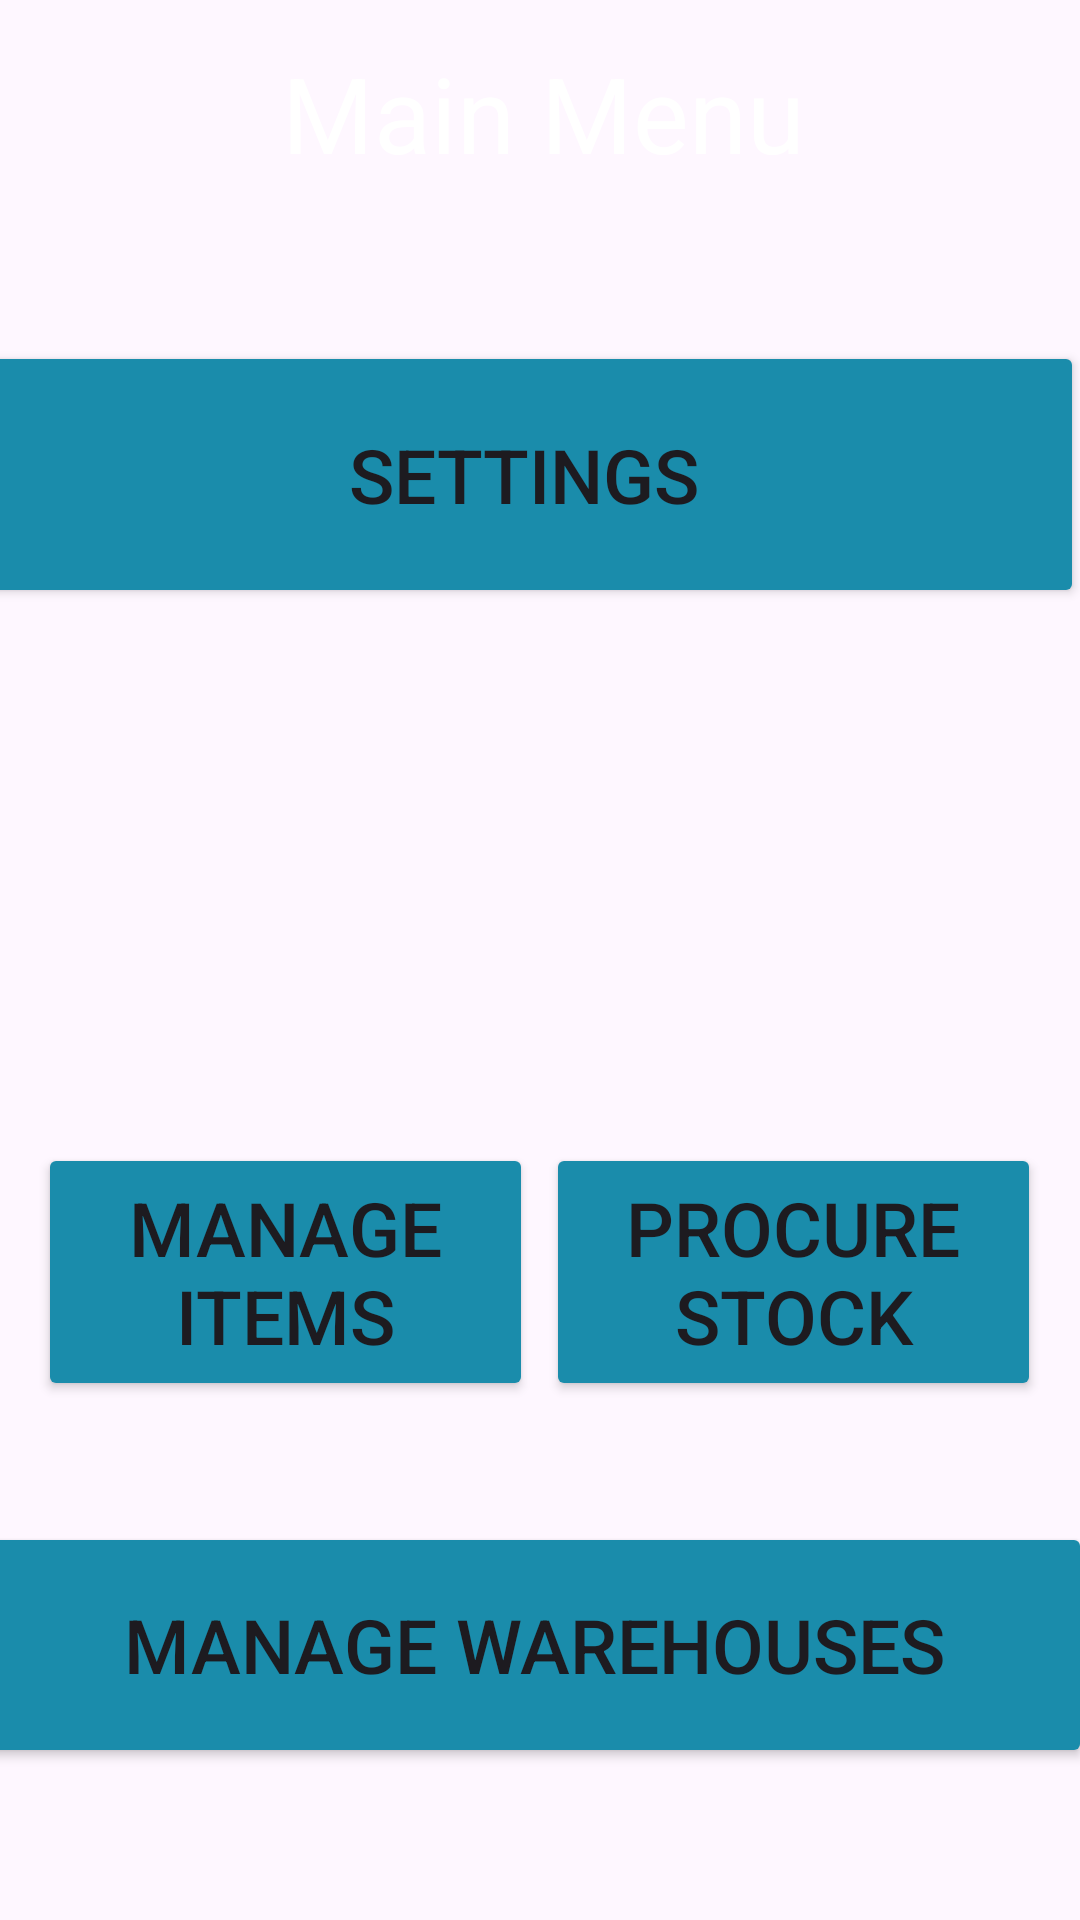

Write the Android layout XML for this screen, with the resource values it uses.
<!-- AndroidManifest.xml: application theme Theme.OPSC_ShelfTrack -->
<!-- res/layout/activity_main_page.xml -->
<?xml version="1.0" encoding="utf-8"?>
<androidx.constraintlayout.widget.ConstraintLayout xmlns:android="http://schemas.android.com/apk/res/android"
    xmlns:app="http://schemas.android.com/apk/res-auto"
    xmlns:tools="http://schemas.android.com/tools"
    android:id="@+id/main"
    android:layout_width="match_parent"
    android:layout_height="match_parent"
    tools:context=".MainPageActivity">

    <ImageView
        android:id="@+id/imageView3"
        android:layout_width="778dp"
        android:layout_height="1135dp"
        app:layout_constraintBottom_toBottomOf="parent"
        app:layout_constraintEnd_toEndOf="parent"
        app:layout_constraintHorizontal_bias="0.501"
        app:layout_constraintStart_toStartOf="parent"
        app:layout_constraintTop_toTopOf="parent"
        app:layout_constraintVertical_bias="0.547"
        app:srcCompat="@drawable/elite240of_create_a_background_image_for_an_app_focused_on_stoc_c603dfba_43b3_4c85_962c_f2841d070006" />

    

    <Button
        android:id="@+id/buttonManageStock"
        android:layout_width="165dp"
        android:layout_height="86dp"
        android:backgroundTint="#1A8CAB"
        android:text="Procure Stock"
        android:textSize="25sp"
        app:layout_constraintBottom_toBottomOf="parent"
        app:layout_constraintEnd_toEndOf="parent"
        app:layout_constraintHorizontal_bias="0.934"
        app:layout_constraintStart_toStartOf="parent"
        app:layout_constraintTop_toTopOf="parent"
        app:layout_constraintVertical_bias="0.688"
        app:strokeColor="@color/black"
        app:strokeWidth="2dp" />

    <Button
        android:id="@+id/buttonManageWarehouse"
        android:layout_width="372dp"
        android:layout_height="82dp"
        android:backgroundTint="#1A8CAB"
        android:text="Manage Warehouses"
        android:textSize="25sp"
        app:layout_constraintBottom_toBottomOf="parent"
        app:layout_constraintEnd_toEndOf="parent"
        app:layout_constraintHorizontal_bias="0.717"
        app:layout_constraintStart_toStartOf="parent"
        app:layout_constraintTop_toTopOf="parent"
        app:layout_constraintVertical_bias="0.909"
        app:strokeColor="@color/black"
        app:strokeWidth="2dp" />

    <TextView
        android:id="@+id/textView5"
        android:layout_width="389dp"
        android:layout_height="68dp"
        android:text="Main Menu"
        android:textColor="@color/white"
        android:textAlignment="center"
        android:textSize="35sp"
        app:layout_constraintBottom_toBottomOf="parent"
        app:layout_constraintEnd_toEndOf="parent"
        app:layout_constraintHorizontal_bias="0.481"
        app:layout_constraintStart_toStartOf="parent"
        app:layout_constraintTop_toTopOf="parent"
        app:layout_constraintVertical_bias="0.025" />

    <Button
        android:id="@+id/buttonSettings"
        android:layout_width="373dp"
        android:layout_height="89dp"
        android:backgroundTint="#1A8CAB"
        android:text="Settings"
        android:textSize="25sp"
        app:layout_constraintBottom_toBottomOf="parent"
        app:layout_constraintEnd_toEndOf="parent"
        app:layout_constraintHorizontal_bias="0.941"
        app:layout_constraintStart_toStartOf="parent"
        app:layout_constraintTop_toTopOf="parent"
        app:layout_constraintVertical_bias="0.206"
        app:strokeColor="@color/black"
        app:strokeWidth="2dp" />

    <Button
        android:id="@+id/buttonManageItems"
        android:layout_width="165dp"
        android:layout_height="86dp"
        android:backgroundTint="#1A8CAB"
        android:text="Manage Items"
        android:textSize="25sp"
        app:layout_constraintBottom_toBottomOf="parent"
        app:layout_constraintEnd_toEndOf="parent"
        app:layout_constraintHorizontal_bias="0.065"
        app:layout_constraintStart_toStartOf="parent"
        app:layout_constraintTop_toTopOf="parent"
        app:layout_constraintVertical_bias="0.688"
        app:strokeColor="@color/black"
        app:strokeWidth="2dp" />



</androidx.constraintlayout.widget.ConstraintLayout>
<!-- resources referenced by this layout -->
<resources>
  <style name="Theme.OPSC_ShelfTrack" parent="Base.Theme.OPSC_ShelfTrack" />
  <style name="Base.Theme.OPSC_ShelfTrack" parent="Theme.Material3.DayNight.NoActionBar">
          
          
      </style>
  <!-- not gathered from this repository: default colours our renderer supplied (Android Studio template values) -->
  <color name="black">#FF000000</color>
  <color name="white">#FFFFFFFF</color>
</resources>
